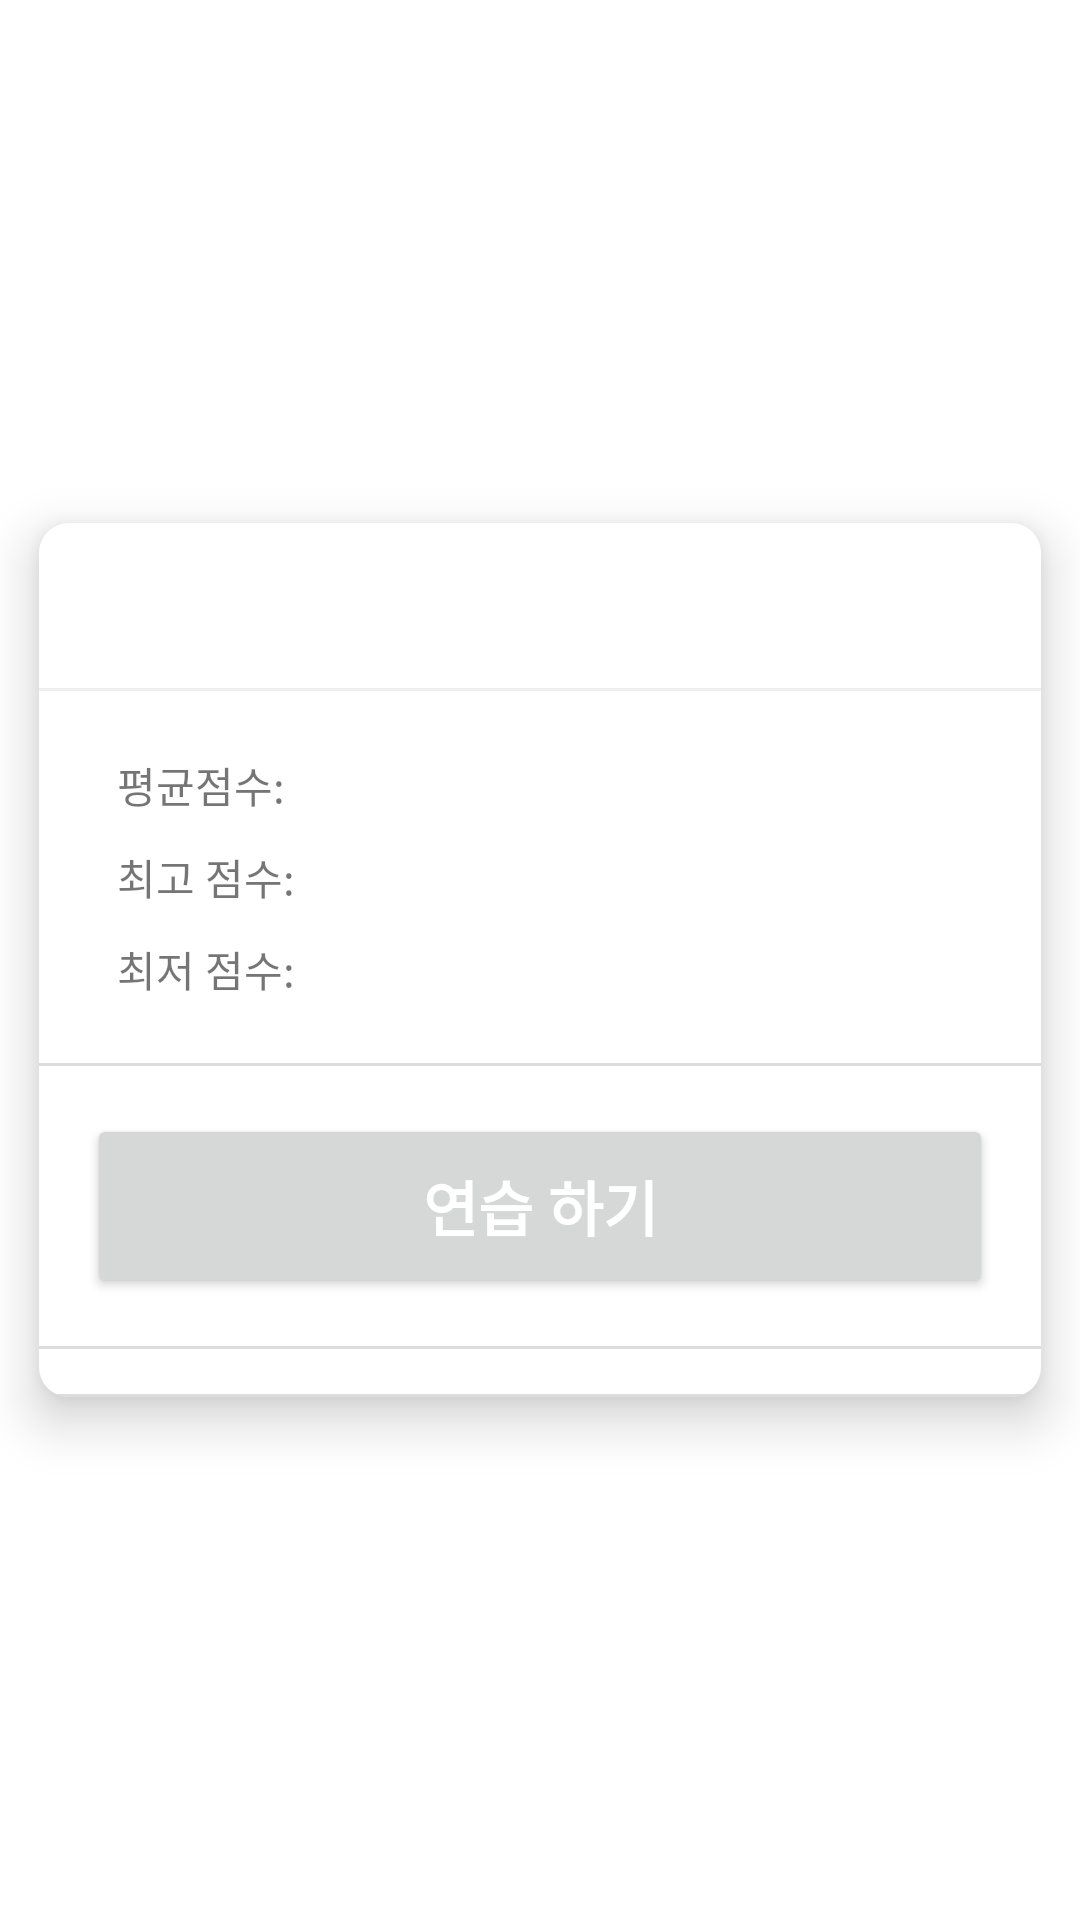

Android layout source for this screen:
<!-- AndroidManifest.xml: application theme DefaultSeepeakerTheme -->
<!-- res/layout/layout_fragment_home_card.xml -->
<?xml version="1.0" encoding="utf-8"?>
<LinearLayout xmlns:android="http://schemas.android.com/apk/res/android"
    xmlns:app="http://schemas.android.com/apk/res-auto"
    android:layout_width="match_parent"
    android:layout_height="match_parent"
    android:layout_gravity="center_vertical"
    android:gravity="center_vertical"
    android:orientation="vertical">

    <androidx.cardview.widget.CardView
        android:layout_width="match_parent"
        android:layout_height="wrap_content"
        app:cardBackgroundColor="#ffffff"
        app:cardCornerRadius="10dp"
        app:cardElevation="10dp"
        app:cardUseCompatPadding="true"
        app:strokeColor="#000000"
        app:strokeWidth="4dp">

        <LinearLayout
            android:orientation="vertical"
            android:layout_width="match_parent"
            android:layout_height="match_parent">

            <LinearLayout
                android:orientation="vertical"
                android:layout_width="match_parent"
                android:layout_height="match_parent"
                android:background="#eee">

                <RelativeLayout
                    android:layout_width="match_parent"
                    android:layout_height="55dp"
                    android:paddingLeft="16dp"
                    android:paddingRight="16dp"
                    android:background="#fff"
                    android:layout_marginBottom="1dp">
                    <RelativeLayout
                        android:layout_width="match_parent"
                        android:layout_height="match_parent"
                        android:paddingLeft="10dp"
                        android:paddingRight="10dp"
                        android:layout_marginBottom="1dp"
                        android:id="@+id/userTitle">
                        <ImageView
                            android:layout_width="40dp"
                            android:layout_height="40dp"
                            android:id="@+id/imageView"
                            android:layout_centerVertical="true"
                            android:src="@drawable/user_symbol" />

                        <RelativeLayout
                            android:orientation="vertical"
                            android:layout_width="match_parent"
                            android:layout_height="wrap_content"
                            android:layout_centerVertical="true"
                            android:layout_toRightOf="@+id/imageView"
                            android:layout_marginLeft="10dp"
                            android:layout_marginRight="10dp">

                            <TextView
                                android:layout_width="wrap_content"
                                android:layout_height="wrap_content"
                                android:textAppearance="?android:attr/textAppearanceMedium"
                                android:text=" "
                                android:id="@+id/cardViewTitle"
                                android:textSize="16dp" />
                        </RelativeLayout>
                    </RelativeLayout>
                </RelativeLayout>
            </LinearLayout>

            <LinearLayout
                android:orientation="horizontal"
                android:layout_width="match_parent"
                android:layout_height="match_parent"
                android:background="#ddd">

                <RelativeLayout
                    android:orientation="vertical"
                    android:layout_width="match_parent"
                    android:layout_height="match_parent"
                    android:padding="16dp"
                    android:background="#fff"
                    android:layout_marginBottom="1dp">

                    <LinearLayout
                        android:orientation="vertical"
                        android:layout_width="match_parent"
                        android:layout_height="wrap_content"
                        android:layout_centerVertical="true"
                        android:layout_marginLeft="10dp"
                        android:layout_marginRight="10dp"
                        android:id="@+id/cardViewData">
                        >

                        <LinearLayout
                            android:orientation="horizontal"
                            android:layout_width="wrap_content"
                            android:layout_height="wrap_content"
                            android:layout_marginTop="5dp"
                            android:layout_marginBottom="5dp" >
                            <TextView
                                android:layout_width="wrap_content"
                                android:layout_height="wrap_content"
                                android:text="평균점수: "
                                android:id="@+id/avgScore_title" />
                            <TextView
                                android:layout_width="wrap_content"
                                android:layout_height="wrap_content"
                                android:text=" "
                                android:id="@+id/avgScore"
                                android:layout_toRightOf="@+id/avgScore_title"
                                android:layout_centerVertical="true"
                                android:layout_marginLeft="5dp" />
                        </LinearLayout>

                        <LinearLayout
                            android:orientation="horizontal"
                            android:layout_width="wrap_content"
                            android:layout_height="wrap_content"
                            android:layout_marginTop="5dp"
                            android:layout_marginBottom="5dp" >
                            <TextView
                                android:layout_width="wrap_content"
                                android:layout_height="wrap_content"
                                android:text="최고 점수: "
                                android:id="@+id/maxScore_title" />
                            <TextView
                                android:layout_width="wrap_content"
                                android:layout_height="wrap_content"
                                android:text=" "
                                android:id="@+id/maxScore"
                                android:layout_toRightOf="@+id/avgScore_title"
                                android:layout_centerVertical="true"
                                android:layout_marginLeft="5dp" />
                        </LinearLayout>
                        <LinearLayout
                        android:orientation="horizontal"
                        android:layout_width="wrap_content"
                        android:layout_height="wrap_content"
                        android:layout_marginTop="5dp"
                        android:layout_marginBottom="5dp" >
                        <TextView
                            android:layout_width="wrap_content"
                            android:layout_height="wrap_content"
                            android:text="최저 점수: "
                            android:id="@+id/minScore_title" />
                        <TextView
                            android:layout_width="wrap_content"
                            android:layout_height="wrap_content"
                            android:text=" "
                            android:id="@+id/minScore"
                            android:layout_toRightOf="@+id/avgScore_title"
                            android:layout_centerVertical="true"
                            android:layout_marginLeft="5dp" />
                    </LinearLayout>
                    </LinearLayout>
                </RelativeLayout>
            </LinearLayout>

            <LinearLayout
                android:orientation="horizontal"
                android:layout_width="match_parent"
                android:layout_height="match_parent"
                android:background="#ddd">
                <RelativeLayout
                    android:orientation="vertical"
                    android:layout_width="match_parent"
                    android:layout_height="match_parent"
                    android:padding="16dp"
                    android:background="#fff"
                    android:layout_marginBottom="1dp">
                    <Button
                        android:layout_width="match_parent"
                        android:layout_height="wrap_content"
                        android:id="@+id/buttonChangeActivity"
                        android:text="연습 하기"
                        android:textSize="20dp"
                        android:padding="16dp"
                        android:gravity="center"
                        android:textColor="@android:color/white"
                        android:textStyle="bold" />
                </RelativeLayout>
            </LinearLayout>

            <LinearLayout
                android:orientation="horizontal"
                android:layout_width="match_parent"
                android:layout_height="match_parent"
                android:background="#ddd">
                <RelativeLayout
                    android:layout_width="match_parent"
                    android:layout_height="15dp"
                    android:background="#fff"
                    android:layout_marginBottom="1dp"
                    android:paddingLeft="16dp"
                    android:paddingRight="16dp">
                </RelativeLayout>
            </LinearLayout>

        </LinearLayout>
    </androidx.cardview.widget.CardView>
</LinearLayout>
<!-- resources referenced by this layout -->
<resources>
  <style name="DefaultSeepeakerTheme" parent="Theme.MaterialComponents.Light.DarkActionBar">
          <item name="colorPrimary">@color/blue</item>
          <item name="colorPrimaryDark">@color/darker_blue</item>
          <item name="colorAccent">@color/orange</item>
          <item name="windowActionBar">false</item>
          <item name="windowNoTitle">true</item>
      </style>
  <color name="blue">#41BBD9</color>
  <color name="darker_blue">#1976D2</color>
  <color name="orange">#FF5722</color>
</resources>
